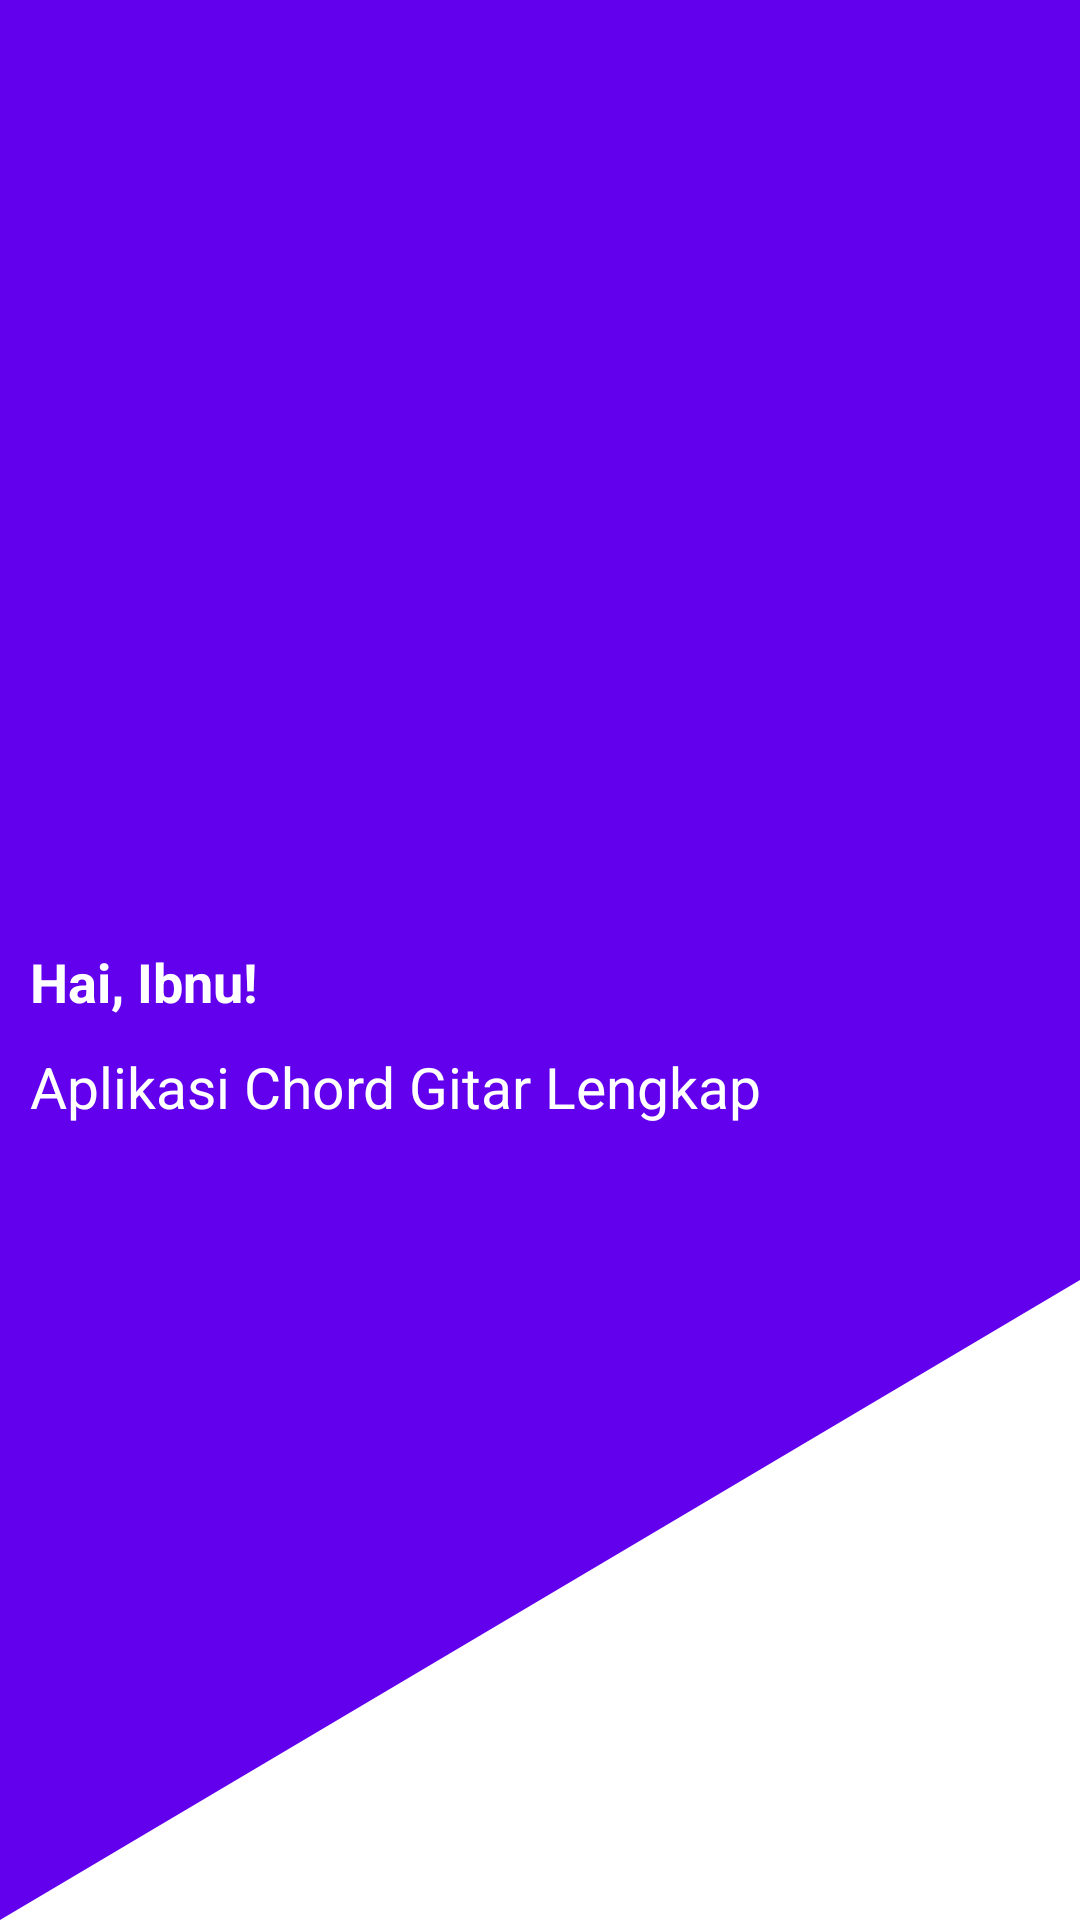

Reconstruct the res/layout file that produces this screen, plus the resources it refers to.
<!-- AndroidManifest.xml: application theme Theme.Chordgitar -->
<!-- res/layout/toolbar2.xml -->
<?xml version="1.0" encoding="utf-8"?>
<androidx.constraintlayout.widget.ConstraintLayout xmlns:android="http://schemas.android.com/apk/res/android"
    android:layout_width="match_parent"
    android:layout_height="200dp"
    android:background="@drawable/bg_diagonal">

    <RelativeLayout
        android:layout_width="match_parent"
        android:layout_height="match_parent">

        <RelativeLayout
            android:layout_width="wrap_content"
            android:layout_height="wrap_content"
            android:layout_margin="10dp">

            <ImageView
                android:layout_width="90dp"
                android:layout_height="90dp"
                android:layout_centerVertical="true"
                android:src="@drawable/ic_music" />

        </RelativeLayout>

        <LinearLayout
            android:layout_width="match_parent"
            android:layout_height="wrap_content"
            android:layout_centerInParent="true"
            android:layout_marginStart="20dp"
            android:orientation="vertical">

            <TextView
                android:layout_width="wrap_content"
                android:layout_height="wrap_content"
                android:layout_marginTop="50dp"
                android:text="Hai, Ibnu!"
                android:textColor="@android:color/white"
                android:textSize="18sp"
                android:textStyle="bold" />

            <TextView
                android:layout_width="wrap_content"
                android:layout_height="wrap_content"
                android:layout_marginTop="10dp"
                android:text="Aplikasi Chord Gitar Lengkap"
                android:textColor="@android:color/white"
                android:textSize="19sp" />

        </LinearLayout>

    </RelativeLayout>

</androidx.constraintlayout.widget.ConstraintLayout>
<!-- resources referenced by this layout -->
<resources>
  <!-- drawable bg_diagonal (drawable) -->
  <?xml version="1.0" encoding="utf-8"?>
  
  <vector xmlns:android="http://schemas.android.com/apk/res/android"
      android:width="200dp"
      android:height="100dp"
      android:viewportWidth="50"
      android:viewportHeight="100">
  
      <path
          android:name="dark_triangle"
          android:fillColor="@android:color/white"
          android:pathData="M 100,0 L 0,100 100,100 z" />
  
      <path
          android:name="light_triangle"
          android:fillColor="@color/design_default_color_primary"
          android:pathData="M 0,0 L 150,0 0,100 z" />
  
  </vector>
  <style name="Theme.Chordgitar" parent="Theme.MaterialComponents.DayNight.DarkActionBar">
          
          <item name="colorPrimary">@color/purple_500</item>
          <item name="colorPrimaryVariant">@color/purple_700</item>
          <item name="colorOnPrimary">@color/white</item>
          
          <item name="colorSecondary">@color/teal_200</item>
          <item name="colorSecondaryVariant">@color/teal_700</item>
          <item name="colorOnSecondary">@color/black</item>
          
          <item name="android:statusBarColor" tools:targetApi="l">?attr/colorPrimaryVariant</item>
          
      </style>
  <color name="purple_500">#FF6200EE</color>
  <color name="purple_700">#FF3700B3</color>
  <color name="white">#FFFFFFFF</color>
  
      //ini warna tambahan
  <color name="teal_200">#FF03DAC5</color>
  <color name="teal_700">#FF018786</color>
  <color name="black">#FF000000</color>
</resources>
